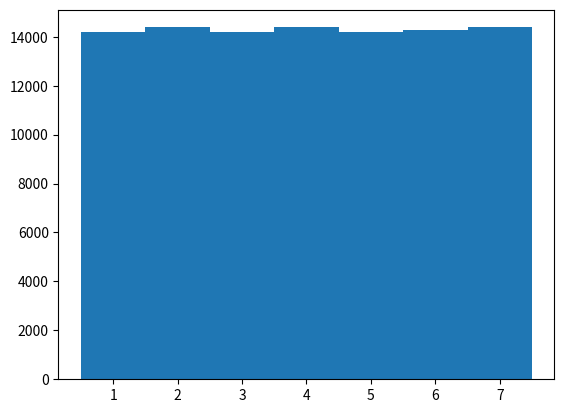

Write Python code to recreate this figure.
import random
from matplotlib import pyplot
from collections import Counter

def rand5():
    return random.randint(1,5)

def rand7():
    sum = 0
    for i in range(7):
        sum += rand5()
    remainder = sum % 7
    return 7 if remainder == 0 else remainder


def validate_randomness(tests):
    data = []
    for i in range(tests): 
        data.append(rand7())

    data_counter = Counter(data)
    data_counter_sorted = sorted(data_counter.items())

    probabilities = [i[0] for i in data_counter_sorted] 
    frequency = [i[1] for i in data_counter_sorted] 
    width = 1

    pyplot.bar(probabilities, frequency, width=width)
    pyplot.show()

validate_randomness(100000)
